Run: headless pygame with SDL's dummy video driver; simulated clock (each Clock.tick advances the game by its frame time, no real sleeping); random seed 0; keys injected as events and as key.get_pressed() state; mouse plan: one left click at the window centre at the start of phase 2, then a move to the lower-right quarter at the start of phase 3.
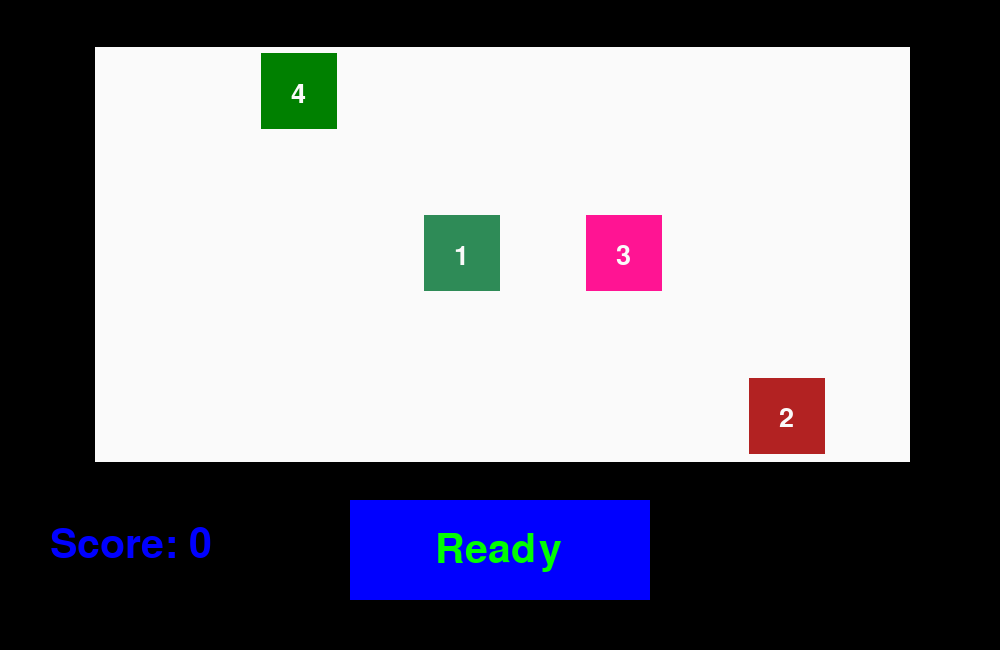
Frame 1 of 4 · flips 1–60 · no input
Frame 2 of 4 · flips 61–180 · clicked the window centre · tapped SPACE, RETURN · held RIGHT (→), D · screen unchanged from frame 1, image omitted
Frame 3 of 4 · flips 181–300 · moved the mouse to the lower-right quarter · held DOWN (↓), S · screen unchanged from frame 2, image omitted
Frame 4 of 4 · flips 301–420 · held LEFT (←), A, UP (↑), W · screen unchanged from frame 3, image omitted

The pygame program that drew these frames:

import pygame
from pygame.locals import *
import random
import math

pygame.init()

width = 1000
height = 650
screen = pygame.display.set_mode((width,height))

blue = (0, 0, 255)
red = (255, 0, 0)
green = (0, 255, 0)
black = (0, 0 , 0)
pink = (255, 16, 240)
white = (250,250,250)

color_dict = {
    0: (204, 0, 102),   # Raspberry
    1: (255, 0, 0),     # Red
    2: (0, 128, 0),     # Dark Green
    3: (0, 0, 255),     # Blue
    4: (255, 223, 0),  # Golden Yellow
    5: (255, 165, 0),   # Orange
    6: (128, 0, 128),   # Purple
    7: (160, 82, 45),  # Saddle Brown
    8: (255, 0, 255),   # Magenta
    9: (0, 128, 0),     # Dark Green
    10: (128, 0, 0),    # Dark Red
    11: (0, 0, 128),    # Dark Blue
    12: (255, 69, 0),   # Red-Orange
    13: (75, 0, 130),   # Indigo
    14: (139, 0, 0),    # Deep Red
    15: (0, 139, 0),    # Deep Green
    16: (0, 0, 139),    # Deep Blue
    17: (255, 223, 0),  # Golden Yellow
    18: (128, 128, 0),  # Olive
    19: (139, 69, 19),  # Brown
    20: (0, 255, 127),  # Spring Green
    21: (220, 20, 60),  # Crimson
    22: (154, 205, 50), # Yellow Green
    23: (255, 140, 0),  # Dark Orange
    24: (46, 139, 87),  # Sea Green
    25: (160, 82, 45),  # Saddle Brown
    26: (255, 20, 147), # Deep Pink
    27: (34, 139, 34),  # Forest Green
    28: (165, 42, 42),  # Dark Brown
    29: (0, 191, 255),  # Deep Sky Blue
    30: (147, 112, 219),# Medium Purple
    31: (255, 99, 71),  # Tomato Red
    32: (144, 238, 144),# Light Green
    33: (0, 206, 209),  # Turquoise
    34: (255, 105, 180),# Hot Pink
    35: (176, 224, 230),# Light Blue
    36: (72, 61, 139),  # Dark Slate Blue
    37: (50, 205, 50),  # Lime Green
    38: (0, 128, 128),  # Teal
    39: (210, 105, 30), # Chocolate
    40: (255, 0, 127),  # Rose
    41: (128, 128, 128),# Gray
    42: (105, 105, 105),# Dark Gray
    43: (192, 192, 192),# Silver
    44: (0, 0, 128),    # Dark Blue
    45: (255, 153, 51), # Saffron
    46: (153, 50, 204), # Dark Orchid
    47: (0, 153, 153),  # Deep Teal
    48: (178, 34, 34),  # Firebrick
    49: (102, 51, 153), # Dark Violet
}

clock = pygame.time.Clock()
font = pygame.font.SysFont(None, 40)
score_font = pygame.font.SysFont(None, 60)
game_over_font = pygame.font.SysFont(None, 100)
play_again_font = pygame.font.SysFont(None, 60)
#play_again_rect = Rect(300, 400, 300, 100) old play again rectangle
play_again_rect = Rect(350, 500, 300, 100)
game_screen_rect = Rect(95,47.5,815,415)
ready_rect = Rect(350, 500, 300, 100)
score_rect = Rect(50,525,300,100)

pygame.draw.rect(screen,white,game_screen_rect)

time = []
clicked = {}
order = {}
sample = []
scored = 0

start_x = 99.5
start_y = 53.5
length = 75
gap = 81.2

rectangles = {}

j = 0
for k in range(5):
    for i in range(10):
        array = [
            (start_x + gap*i, start_y + gap*k),
            (start_x + length + gap*i, start_y + gap*k),
            (start_x + length + gap*i, start_y + length + gap*k),
            (start_x + gap*i, start_y + length + gap*k)
        ]

        rectangles[j] = array
        j += 1



def generate_polygons(number):
    global sample, order, clicks, correct
    clicks = 0
    correct = 0
    order = {}
    sample = []
    sample = random.sample(range(0,50), number)

    label = 1
    for samp in sample:
        pygame.draw.polygon(screen,color_dict[samp],rectangles[samp])
        order[samp] = label
        clicked[samp] = False
        label_text = f"{label}"
        label_img = font.render(label_text, True, white)
        screen.blit(label_img, (rectangles[samp][0][0]+30, ((rectangles[samp][1][1] + rectangles[samp][2][1])/2) - 10))
        label += 1

def play_again():
    global game_over
    screen.fill(black)
    game_over_text = "Game Over"
    final_score_text = f"Final Score: {scored}"
    game_over_img = game_over_font.render(game_over_text, True, red)
    final_score_img = game_over_font.render(final_score_text, True, red)
    screen.blit(game_over_img, (310,150))
    screen.blit(final_score_img, (273.5,225))


    pygame.draw.rect(screen,red,play_again_rect)
    play_again_text = "Play Again"
    play_again_img = play_again_font.render(play_again_text, True, black)
    screen.blit(play_again_img, (395,530))
    game_over = True
    

def is_point_in_polygon(point, polygon):
    x, y = point
    inside = False
    px, py = polygon[-1]  # Last vertex
    for nx, ny in polygon:
        if (ny > y) != (py > y):  # Check if point is between y-bounds
            if x < (nx - px) * (y - py) / (ny - py + 1e-10) + px:
                inside = not inside
        px, py = nx, ny
    return inside

def ready():
    pygame.draw.rect(screen,blue,ready_rect)
    ready_text = "Ready"
    ready_img = play_again_font.render(ready_text, True, green)
    screen.blit(ready_img, (435,530))

def score(clicks):
    global scored
    scored = clicks
    pygame.draw.rect(screen,black,score_rect)
    score_text = f"Score: {clicks}"
    score_img = score_font.render(score_text, True, blue)
    screen.blit(score_img, (50,525))

def next_round():
    global strike, ready_click, scored, next_round_state
    next_round_state = True
    screen.fill(black)

    strike_text = f"Correct: {correct}"
    strike_img = game_over_font.render(strike_text, True, red)
    screen.blit(strike_img, (375,200))

def timer():
    current_time = pygame.time.get_ticks()
    duration = current_time - start_time
    ready_time = [duration,scored]
    time.append(ready_time)
    
clicks = 0
start_time = 0
current_time = 0
run = True
number = 4
correct = 0
game_over = False
ready_click = False
strike = 0
next_round_state = False

generate_polygons(number)
score(0)
ready()

while run:

    for event in pygame.event.get():

        if event.type == pygame.QUIT:
            run = False

        #if event.type == pygame.mouse.get_pressed()[0] == True:
        if event.type == pygame.MOUSEBUTTONDOWN and event.button == 1:

            pos = pygame.mouse.get_pos()
            #print(pos)

            if ready_rect.collidepoint(pos) and ready_click == False:

                timer()
                
                for hex in sample:

                    pygame.draw.polygon(screen,color_dict[hex],rectangles[hex])
                
                ready_click = True
                pygame.draw.rect(screen,black,ready_rect)

            if ready_click == True:

                for hex in sample:

                    if is_point_in_polygon(pos, rectangles[hex]) == True and clicked[hex] == False:
                        
                        clicks += 1
                        if clicks == order[hex]:
                            pygame.draw.polygon(screen,white,rectangles[hex])
                            clicked[hex] = True
                            correct += 1
                        
                        if clicks != order[hex]:
                            pygame.draw.polygon(screen,white,rectangles[hex])

                        if clicks == number:
                            if correct == clicks:
                                score(correct)
                            number += 1
                            start_time = pygame.time.get_ticks()
                            print(correct)
                            next_round()

        if next_round_state == True:

            pygame.draw.rect(screen,blue,ready_rect)
            continue_text = "Continue"
            continue_img = play_again_font.render(continue_text, True, green)
            screen.blit(continue_img, (407.5,530))

            if ready_rect.collidepoint(pos):
                start_time = pygame.time.get_ticks()
                next_round_state = False
                ready_click = False
                screen.fill(black)
                pygame.draw.rect(screen,white,game_screen_rect)
                score(scored)
                generate_polygons(number)
                ready()

        if number == 21:
            play_again()

        if event.type == pygame.MOUSEBUTTONDOWN and event.button == 1 and game_over is True:
            
            pos = pygame.mouse.get_pos()

            if play_again_rect.collidepoint(pos):

                screen.fill(black)
                pygame.draw.rect(screen,white,game_screen_rect)
                score(0)
                number = 4
                generate_polygons(number)
                ready()
                game_over = False
                ready_click = False
                strike_state = False
                strike = 0
                start_time = 0
    

    pygame.display.update()

pygame.quit()

print(time)
